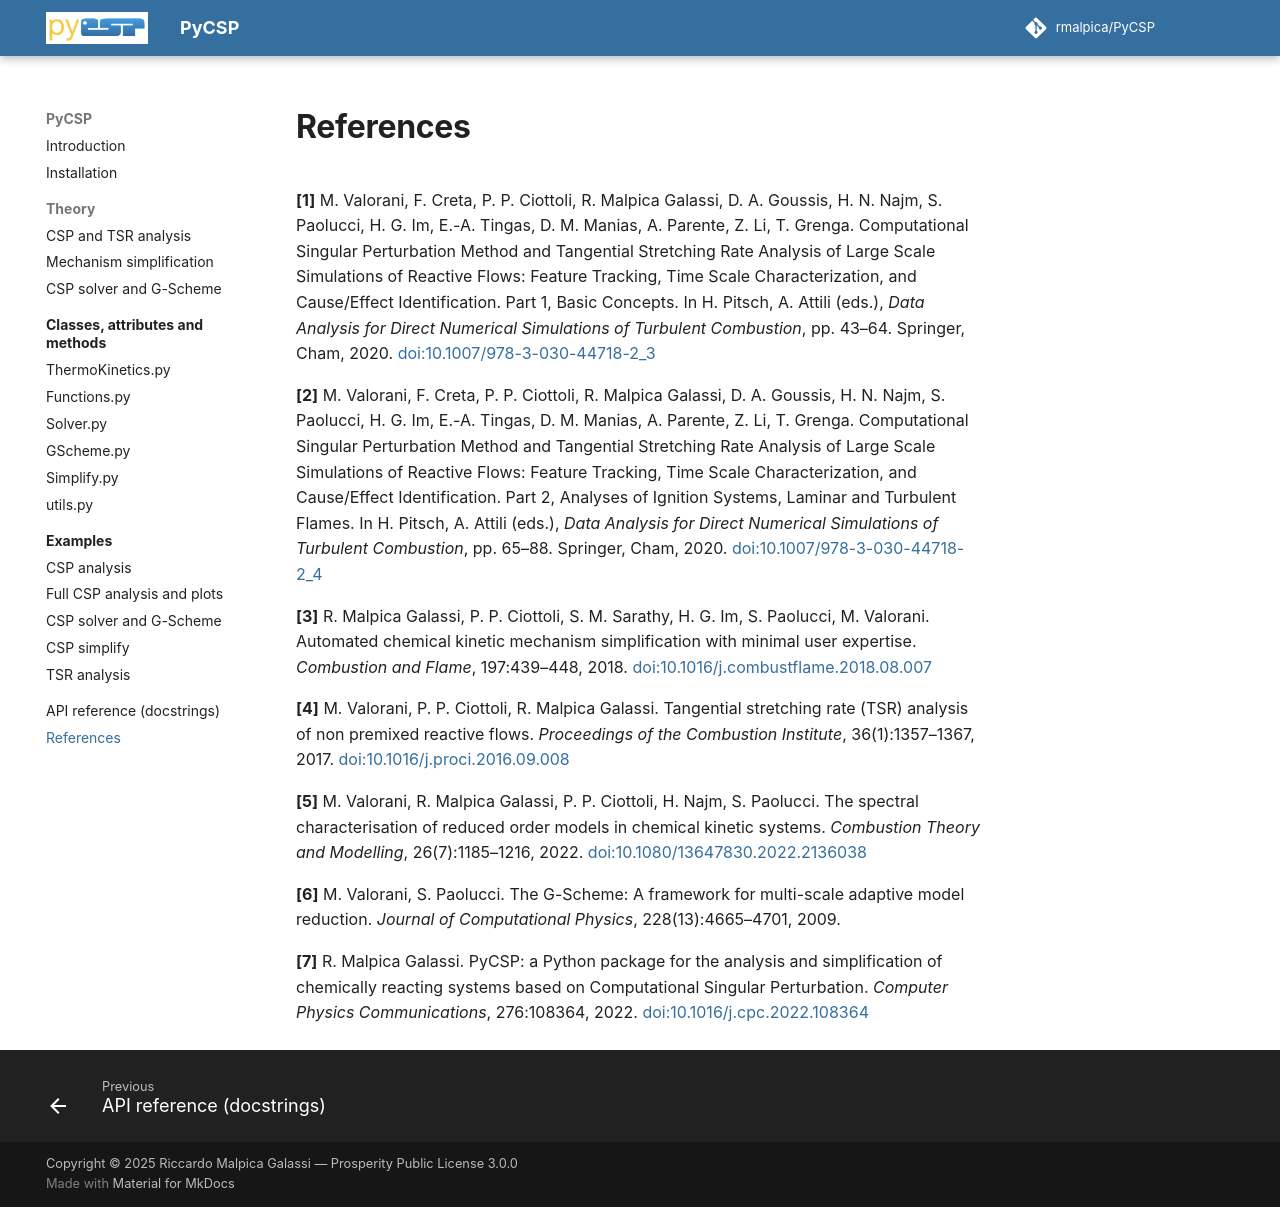

repository: rmalpica/PyCSP · page: references/index.html · generator: mkdocs

# References

<a id="Valorani2020a"></a>
**[1]** M. Valorani, F. Creta, P. P. Ciottoli, R. Malpica Galassi, D. A. Goussis, H. N. Najm, S. Paolucci, H. G. Im, E.-A. Tingas, D. M. Manias, A. Parente, Z. Li, T. Grenga. Computational Singular Perturbation Method and Tangential Stretching Rate Analysis of Large Scale Simulations of Reactive Flows: Feature Tracking, Time Scale Characterization, and Cause/Effect Identification. Part 1, Basic Concepts. In H. Pitsch, A. Attili (eds.), *Data Analysis for Direct Numerical Simulations of Turbulent Combustion*, pp. 43&ndash;64. Springer, Cham, 2020. [doi:10.1007/978-3-030-44718-2_3](https://doi.org/10.1007/978-3-030-44718-2_3)

<a id="Valorani2020b"></a>
**[2]** M. Valorani, F. Creta, P. P. Ciottoli, R. Malpica Galassi, D. A. Goussis, H. N. Najm, S. Paolucci, H. G. Im, E.-A. Tingas, D. M. Manias, A. Parente, Z. Li, T. Grenga. Computational Singular Perturbation Method and Tangential Stretching Rate Analysis of Large Scale Simulations of Reactive Flows: Feature Tracking, Time Scale Characterization, and Cause/Effect Identification. Part 2, Analyses of Ignition Systems, Laminar and Turbulent Flames. In H. Pitsch, A. Attili (eds.), *Data Analysis for Direct Numerical Simulations of Turbulent Combustion*, pp. 65&ndash;88. Springer, Cham, 2020. [doi:10.1007/978-3-030-44718-2_4](https://doi.org/10.1007/978-3-030-44718-2_4)

<a id="MalpicaGalassi2018"></a>
**[3]** R. Malpica Galassi, P. P. Ciottoli, S. M. Sarathy, H. G. Im, S. Paolucci, M. Valorani. Automated chemical kinetic mechanism simplification with minimal user expertise. *Combustion and Flame*, 197:439&ndash;448, 2018. [doi:10.1016/j.combustflame.2018.08.007](https://doi.org/10.1016/j.combustflame.2018.08.007)

<a id="Valorani2017"></a>
**[4]** M. Valorani, P. P. Ciottoli, R. Malpica Galassi. Tangential stretching rate (TSR) analysis of non premixed reactive flows. *Proceedings of the Combustion Institute*, 36(1):1357&ndash;1367, 2017. [doi:10.1016/j.proci.2016.09.008](https://doi.org/10.1016/j.proci.2016.09.008)

<a id="valorani2022spectral"></a>
**[5]** M. Valorani, R. Malpica Galassi, P. P. Ciottoli, H. Najm, S. Paolucci. The spectral characterisation of reduced order models in chemical kinetic systems. *Combustion Theory and Modelling*, 26(7):1185&ndash;1216, 2022. [doi:10.1080/13647830.2022.2136038](https://doi.org/10.1080/13647830.2022.2136038)

<a id="gscheme2009"></a>
**[6]** M. Valorani, S. Paolucci. The G-Scheme: A framework for multi-scale adaptive model reduction. *Journal of Computational Physics*, 228(13):4665&ndash;4701, 2009.

<a id="MalpicaGalassi2022"></a>
**[7]** R. Malpica Galassi. PyCSP: a Python package for the analysis and simplification of chemically reacting systems based on Computational Singular Perturbation. *Computer Physics Communications*, 276:108364, 2022. [doi:10.1016/j.cpc.2022.108364](https://doi.org/10.1016/j.cpc.2022.108364)
